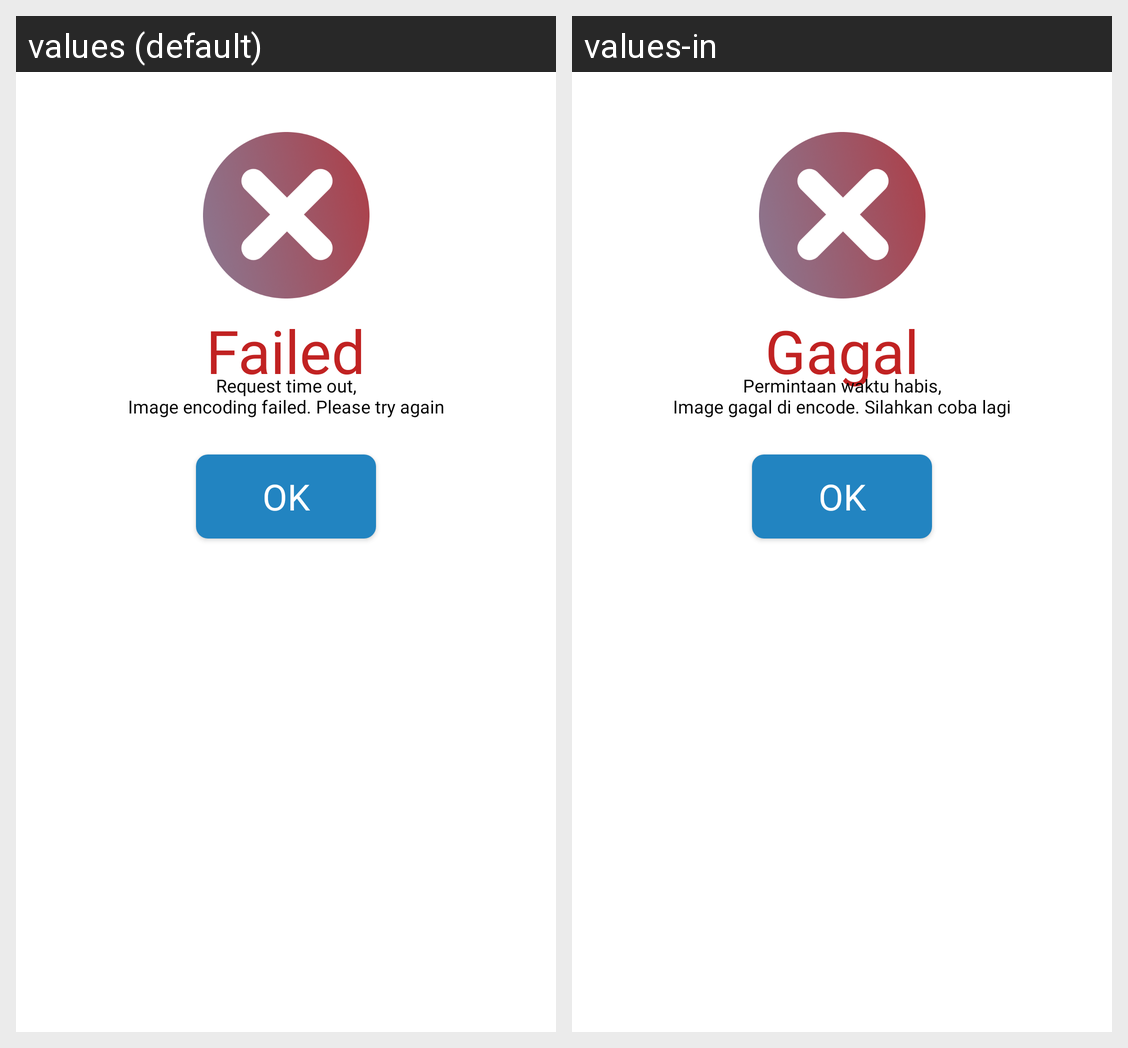

For this localized Android screen grid, give each drawn string resource with its value in every locale shown.
Android screen res/layout/dialog_failed.xml rendered under 2 locales, left to right: values (default), values-in. Device: Nexus 5 (rendered at 1080×1920; each locale shown at half size, 540×960, under a caption strip naming it); theme Theme.Steganography.
Strings drawn on this screen, with the default value and each locale's value (text and hints the layout hard-codes, and strings that could not be matched under every locale, appear in the picture but are not listed):

failed
  values: Failed
  values-in: Gagal

desc_failed
  values: Request time out,
      Image encoding failed. Please try again
  values-in: Permintaan waktu habis,
      Image gagal di encode. Silahkan coba lagi

ok
  values: OK
  values-in: OK
